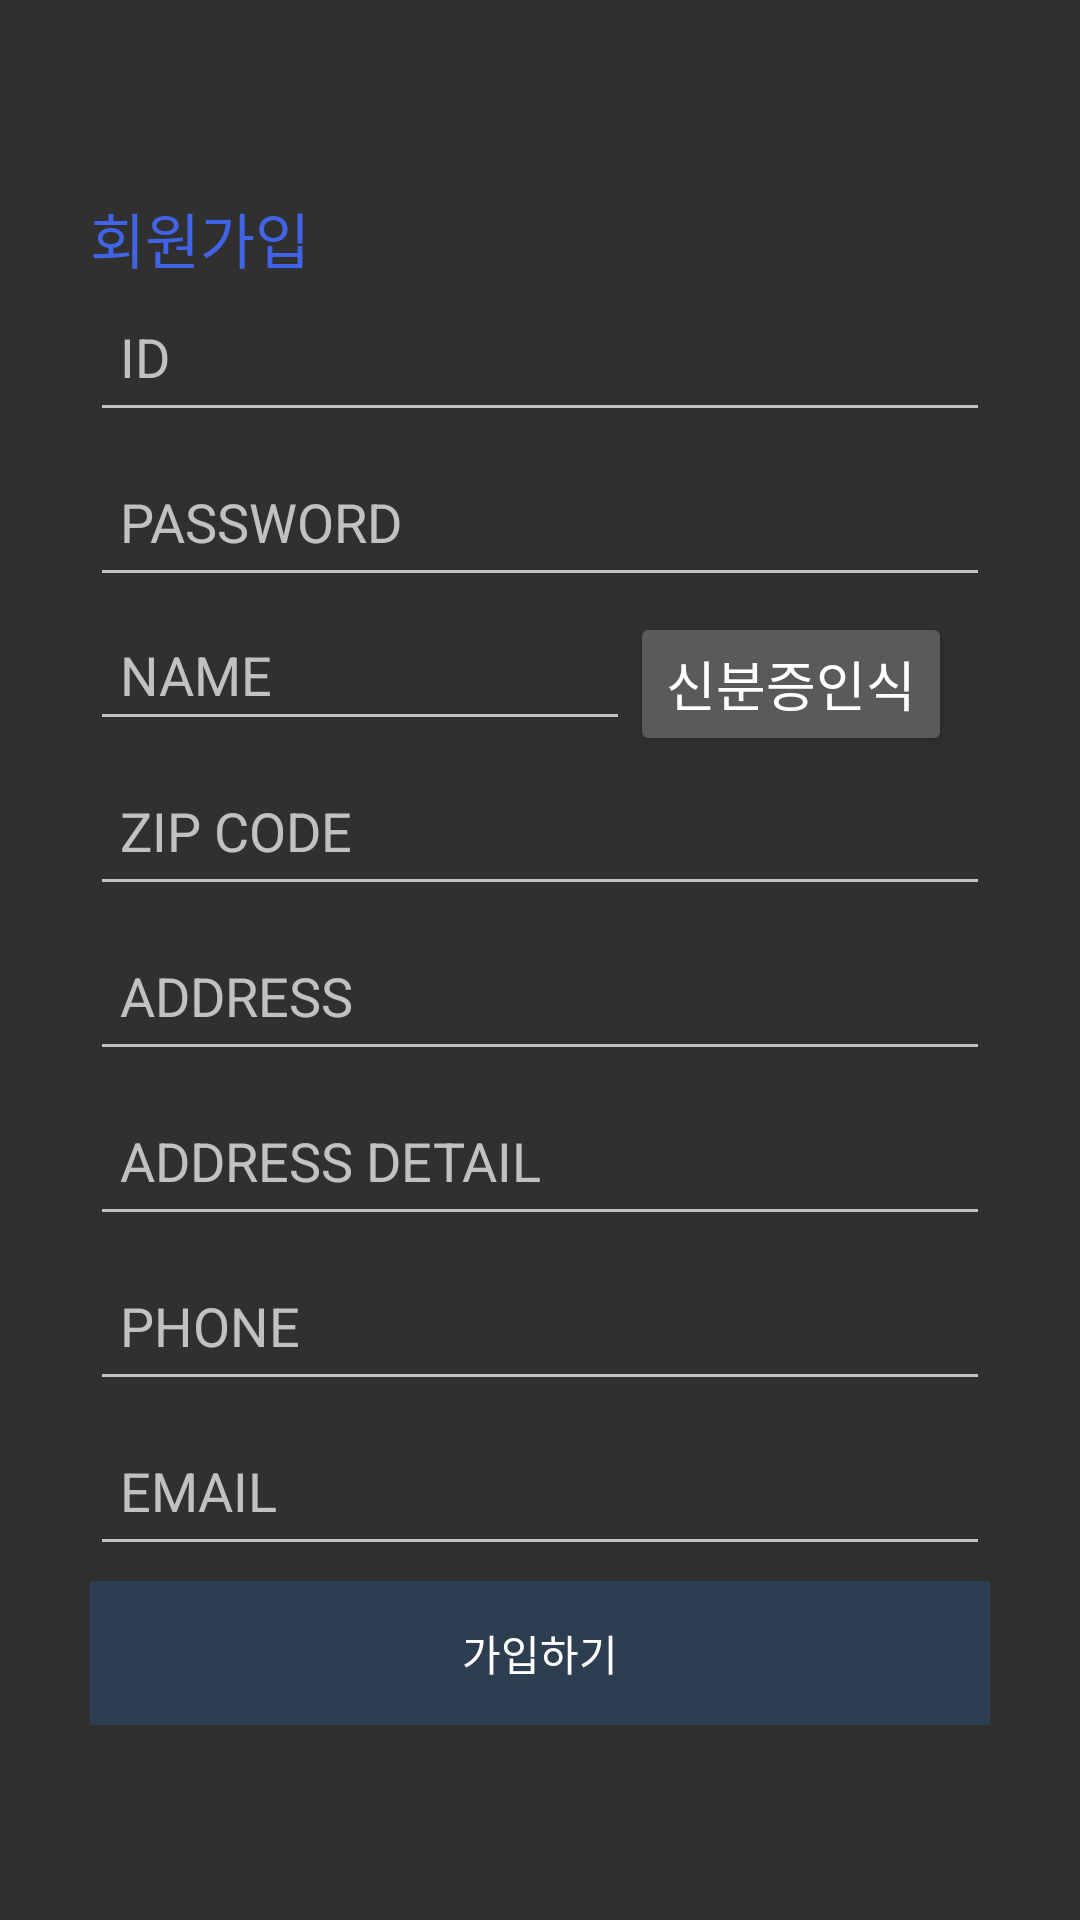

The Android layout XML behind this screen, and the referenced resources:
<!-- AndroidManifest.xml: application theme Theme.AppCompat -->
<!-- res/layout/activity_join.xml -->
<?xml version="1.0" encoding="utf-8"?>
<RelativeLayout
    xmlns:android="http://schemas.android.com/apk/res/android"
    xmlns:tools="http://schemas.android.com/tools"
    android:layout_width="match_parent"
    android:layout_height="match_parent"
    android:gravity="center">

    <LinearLayout
        android:layout_width="300dp"
        android:layout_height="wrap_content"
        android:orientation="vertical">

        <TextView
            android:layout_width="wrap_content"
            android:layout_height="wrap_content"
            android:text="회원가입"
            android:textAlignment="center"
            android:textSize="20dp"
            android:textColor="#4163E6" />

        <EditText
            android:id="@+id/edt_id"
            android:layout_width="match_parent"
            android:layout_height="50dp"
            android:layout_marginBottom="5dp"
            android:padding="10dp"
            android:textColor="#FFFFFF"
            android:hint="ID"
            android:inputType="textPersonName"
            tools:layout_editor_absoluteX="85dp"
            tools:layout_editor_absoluteY="129dp" />

        <EditText
            android:id="@+id/edt_password"
            android:layout_width="match_parent"
            android:layout_height="50dp"
            android:layout_marginBottom="5dp"
            android:padding="10dp"
            android:textColor="#FFFFFF"
            android:hint="PASSWORD"
            android:inputType="textPassword"
            tools:layout_editor_absoluteX="85dp"
            tools:layout_editor_absoluteY="129dp" />

        <LinearLayout
            android:layout_width="match_parent"
            android:layout_height="match_parent"
            android:orientation="horizontal">
        <EditText
            android:id="@+id/edt_name"
            android:layout_width="180dp"
            android:layout_height="match_parent"
            android:layout_marginBottom="5dp"
            android:hint="NAME"
            android:inputType="textPersonName"
            android:padding="10dp"
            android:textColor="#FFFFFF" />

        <Button
            android:id="@+id/btn_photo"
            android:layout_width="wrap_content"
            android:layout_height="wrap_content"
            android:text="신분증인식"
            android:textSize="18dp" />

        </LinearLayout>

        <EditText
            android:id="@+id/edt_zipCode"
            android:layout_width="match_parent"
            android:layout_height="50dp"
            android:layout_marginBottom="5dp"
            android:padding="10dp"
            android:textColor="#FFFFFF"
            android:hint="ZIP CODE"
            android:inputType="textEmailAddress"
            tools:layout_editor_absoluteX="85dp"
            tools:layout_editor_absoluteY="129dp" />

        <EditText
            android:id="@+id/edt_address"
            android:layout_width="match_parent"
            android:layout_height="50dp"
            android:layout_marginBottom="5dp"
            android:padding="10dp"
            android:textColor="#FFFFFF"
            android:hint="ADDRESS"
            android:inputType="textEmailAddress"
            tools:layout_editor_absoluteX="85dp"
            tools:layout_editor_absoluteY="129dp" />

        <EditText
            android:id="@+id/edt_address_detail"
            android:layout_width="match_parent"
            android:layout_height="50dp"
            android:layout_marginBottom="5dp"
            android:padding="10dp"
            android:textColor="#FFFFFF"
            android:hint="ADDRESS DETAIL"
            android:inputType="textEmailAddress"
            tools:layout_editor_absoluteX="85dp"
            tools:layout_editor_absoluteY="129dp" />

        <EditText
            android:id="@+id/edt_phone"
            android:layout_width="match_parent"
            android:layout_height="50dp"
            android:layout_marginBottom="5dp"
            android:padding="10dp"
            android:textColor="#FFFFFF"
            android:hint="PHONE"
            android:inputType="phone"
            tools:layout_editor_absoluteX="85dp"
            tools:layout_editor_absoluteY="129dp" />

        <EditText
            android:id="@+id/edt_email"
            android:layout_width="match_parent"
            android:layout_height="50dp"
            android:layout_marginBottom="5dp"
            android:padding="10dp"
            android:textColor="#FFFFFF"
            android:hint="EMAIL"
            android:inputType="textEmailAddress"
            tools:layout_editor_absoluteX="85dp"
            tools:layout_editor_absoluteY="129dp" />

        <Button
            android:id="@+id/btn_send"
            android:layout_width="match_parent"
            android:layout_height="wrap_content"
            android:background="#2C3E50"
            android:text="가입하기"
            android:textColor="#FFFFFF"
            tools:layout_editor_absoluteX="148dp"
            tools:layout_editor_absoluteY="282dp" />

    </LinearLayout>

</RelativeLayout>
<!-- resources referenced by this layout -->
<resources>

</resources>
